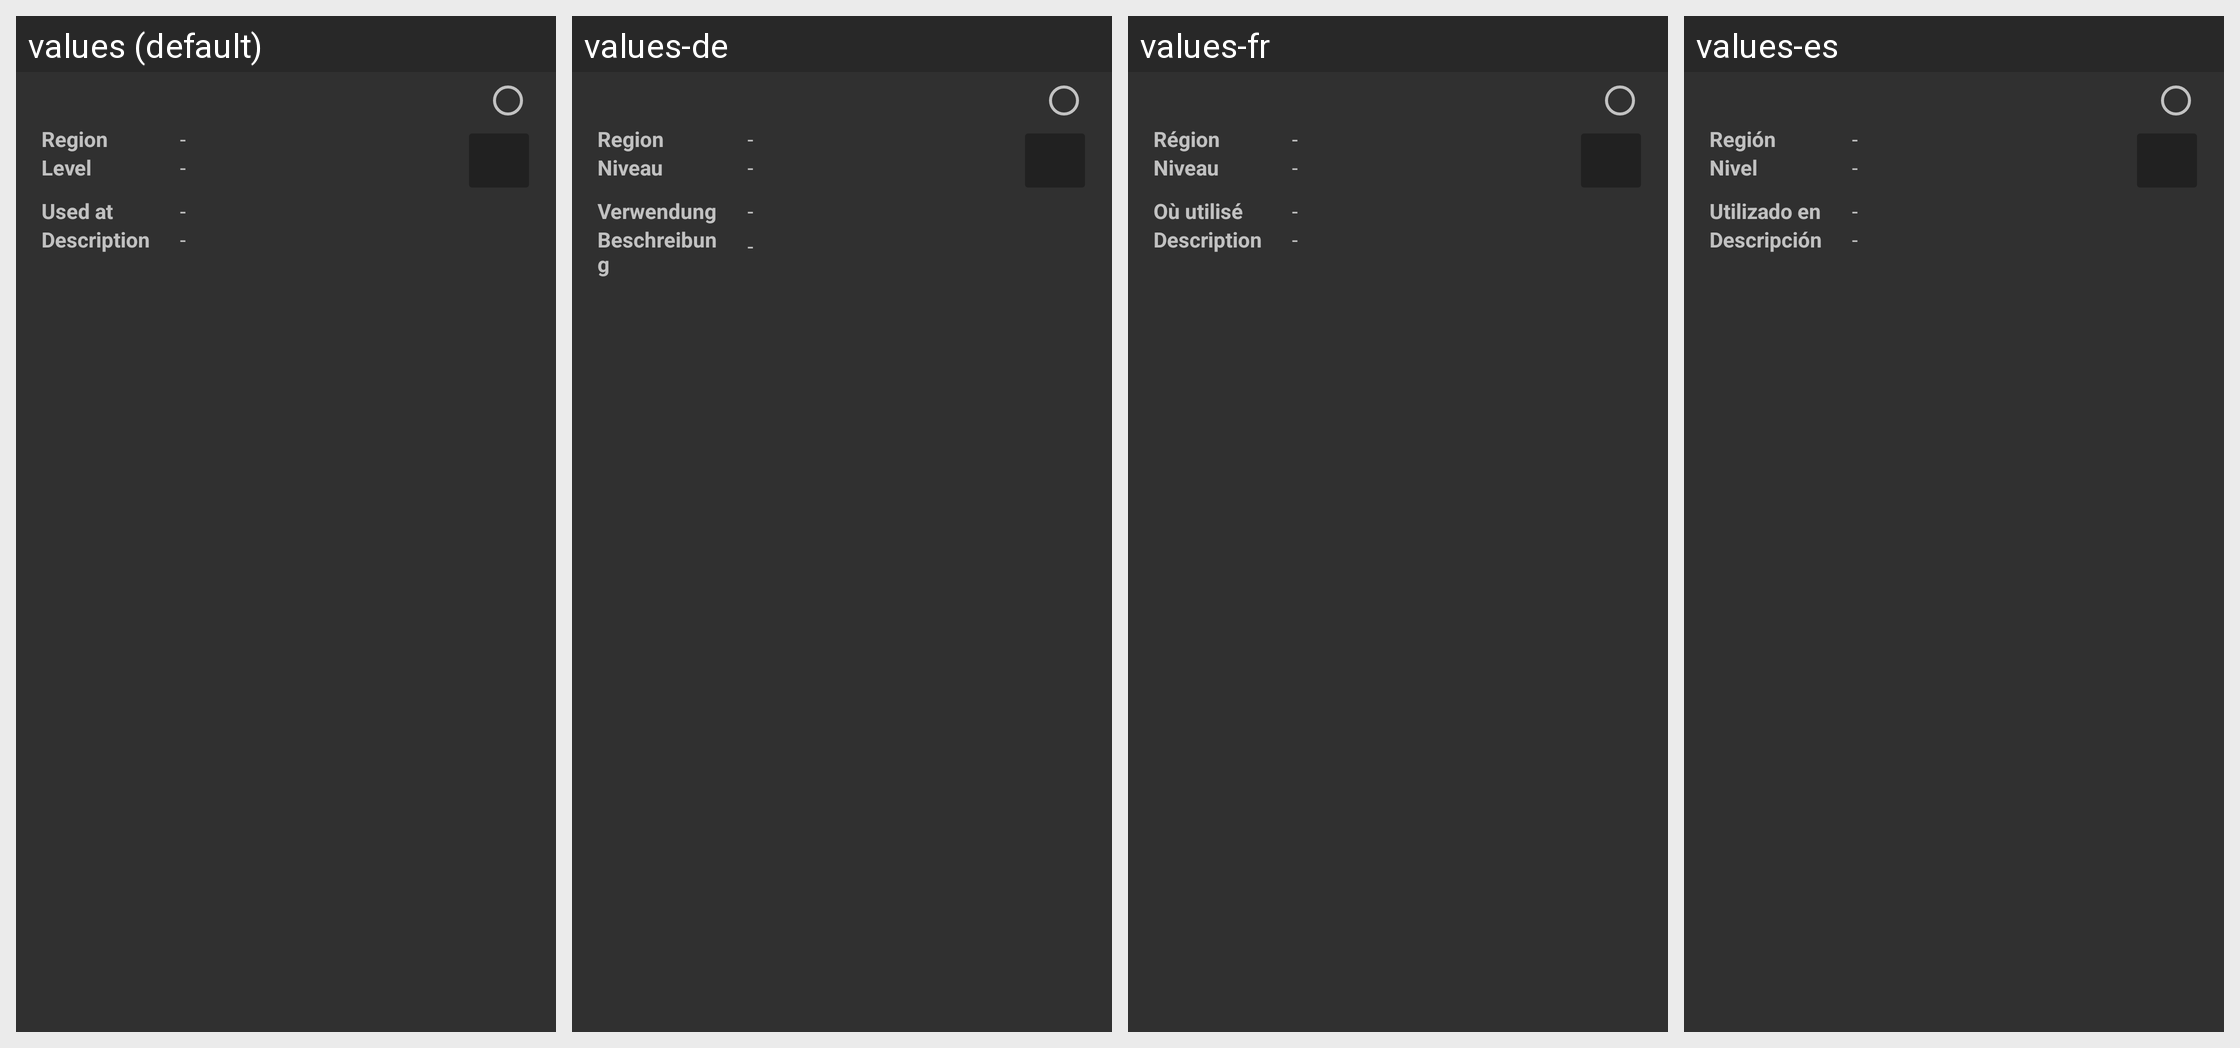

The Android screen above is rendered under several locales of the same app. Produce the string resources it draws, with the default and per-locale values.
Android screen res/layout/format_item_selected.xml rendered under 4 locales, left to right: values (default), values-de, values-fr, values-es. Device: Nexus 5 (rendered at 1080×1920; each locale shown at half size, 540×960, under a caption strip naming it); theme Debatekeeper.Dark.
Other locales in the repository, not shown: values-en-rGB, values-en-rUS.
Strings drawn on this screen, with the default value and each locale's value (text and hints the layout hard-codes, and strings that could not be matched under every locale, appear in the picture but are not listed):

viewFormat_regionLabel
  values: Region
  values-de: Region
  values-fr: Région
  values-es: Región

viewFormat_levelLabel
  values: Level
  values-de: Niveau
  values-fr: Niveau
  values-es: Nivel

viewFormat_usedAtLabel
  values: Used at
  values-de: Verwendung
  values-fr: Où utilisé
  values-es: Utilizado en

viewFormat_descLabel
  values: Description
  values-de: Beschreibung
  values-fr: Description
  values-es: Descripción
